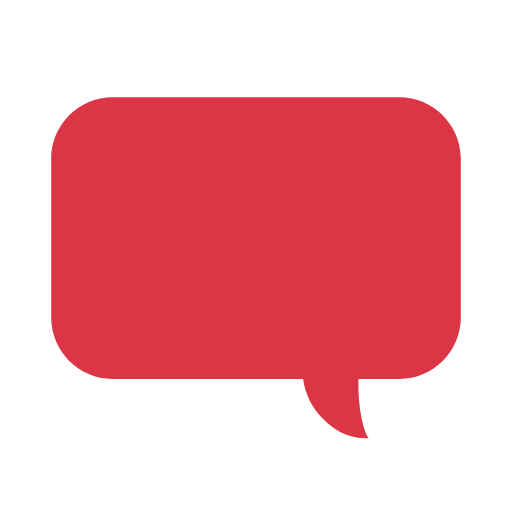
t = 0.00 s
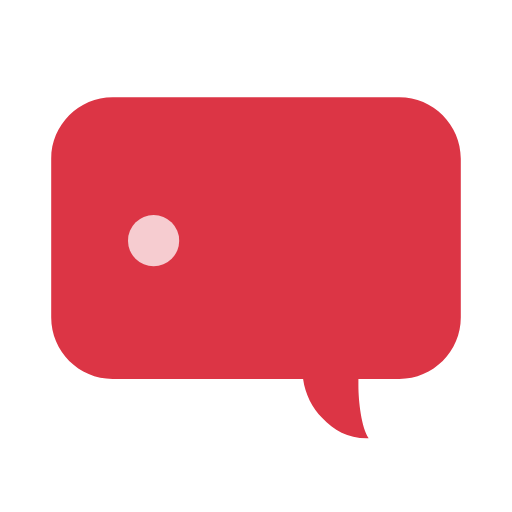
t = 0.15 s
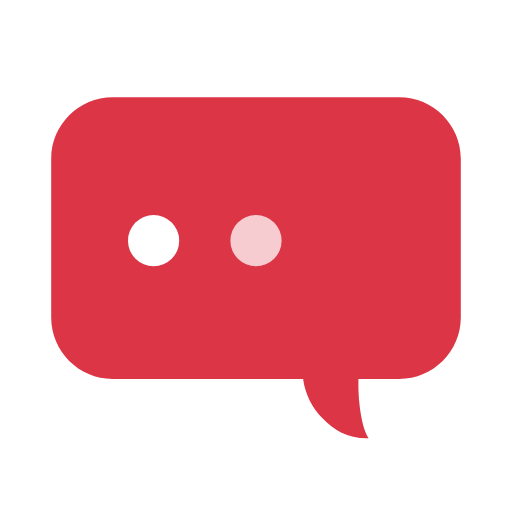
t = 0.35 s
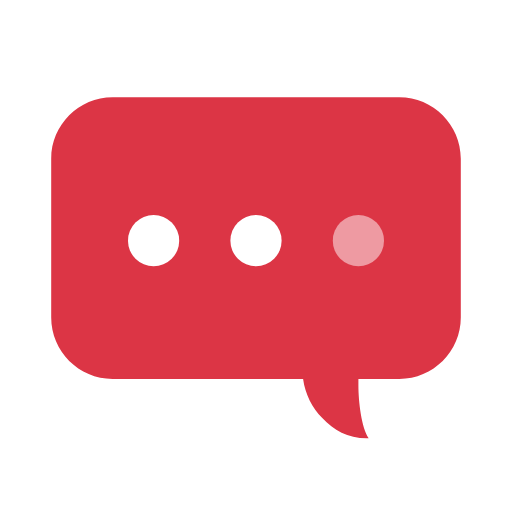
t = 0.50 s
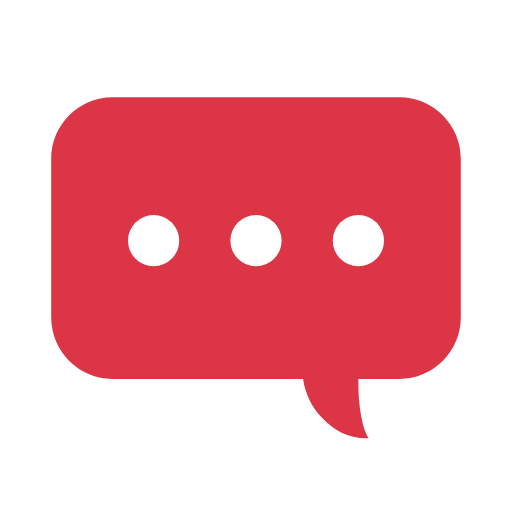
t = 0.70 s
t = 0.85 s: frame unchanged from t = 0.70 s, image omitted

The animated SVG that drew these frames (rendered in a browser with its animation timeline set to each time). Animation: 3 SMIL elements (animate=3); one cycle of 1.00 s, repeats indefinitely.

<svg width="80px"  height="80px"  xmlns="http://www.w3.org/2000/svg" viewBox="0 0 100 100" preserveAspectRatio="xMidYMid" class="lds-comments">
    <path d="M78,19H22c-6.6,0-12,5.4-12,12v31c0,6.6,5.4,12,12,12h37.2c0.4,3,1.8,5.6,3.7,7.6c2.4,2.5,5.1,4.1,9.1,4 c-1.4-2.1-2-7.2-2-10.3c0-0.4,0-0.8,0-1.3h8c6.6,0,12-5.4,12-12V31C90,24.4,84.6,19,78,19z" ng-attr-fill="{{config.c1}}" fill="#dc3545"></path>
    <circle cx="30" cy="47" r="5" ng-attr-fill="{{config.c2}}" fill="#ffffff">
      <animate attributeName="opacity" calcMode="linear" values="0;1;1" keyTimes="0;0.2;1" dur="1" begin="0s" repeatCount="indefinite"></animate>
    </circle>
    <circle cx="50" cy="47" r="5" ng-attr-fill="{{config.c3}}" fill="#ffffff">
      <animate attributeName="opacity" calcMode="linear" values="0;0;1;1" keyTimes="0;0.2;0.4;1" dur="1" begin="0s" repeatCount="indefinite"></animate>
    </circle>
    <circle cx="70" cy="47" r="5" ng-attr-fill="{{config.c4}}" fill="#ffffff">
      <animate attributeName="opacity" calcMode="linear" values="0;0;1;1" keyTimes="0;0.4;0.6;1" dur="1" begin="0s" repeatCount="indefinite"></animate>
    </circle>
  </svg>